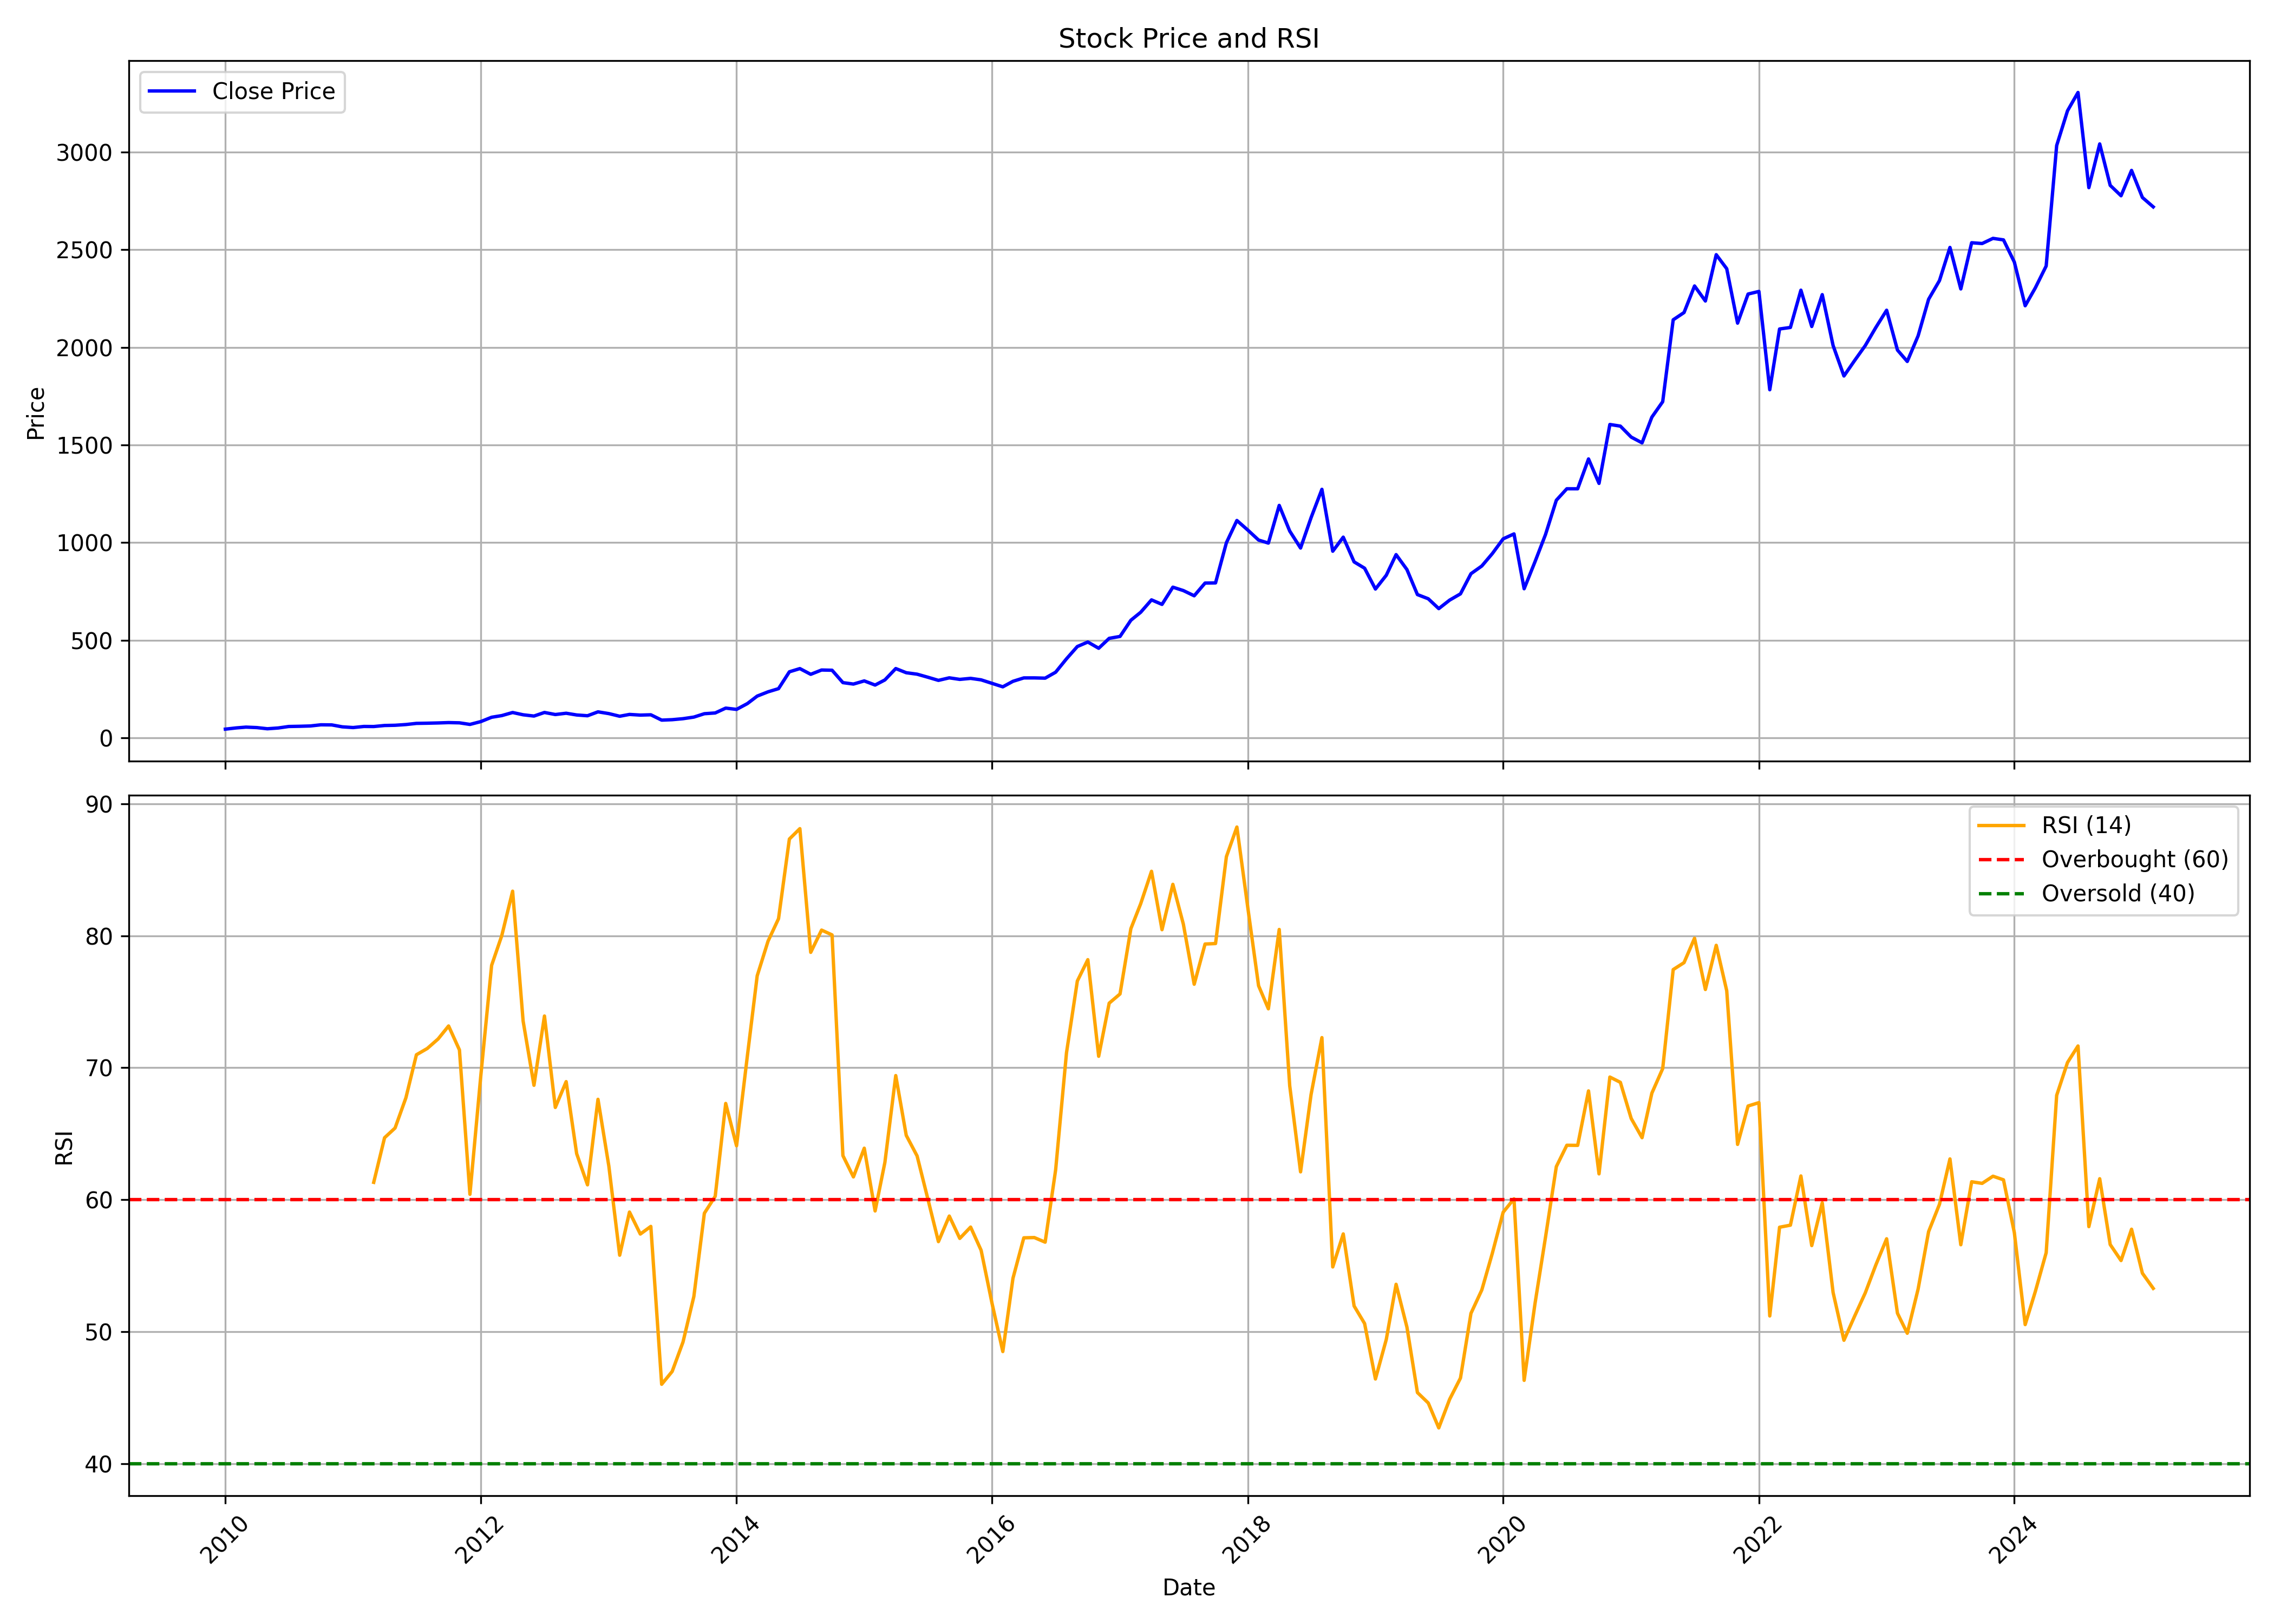

Values plotted in this chart, from the file beside it:
, date, symbol, open, high, low, close, volume, rsi
0, 2010-01-01, BALKRISIND, 48.03, 50.8, 43.33, 45.28, 5111423, 
1, 2010-02-01, BALKRISIND, 47.09, 56.98, 46.12, 51.54, 5948497, 
2, 2010-03-01, BALKRISIND, 51.54, 59.95, 50.9, 55.62, 1371644, 
3, 2010-04-01, BALKRISIND, 56.39, 57.86, 52.59, 53.24, 1793145, 
4, 2010-05-01, BALKRISIND, 53.67, 55.08, 45.31, 47.24, 2255846, 
5, 2010-06-01, BALKRISIND, 47.51, 54.72, 45.32, 51.2, 2325154, 
6, 2010-07-01, BALKRISIND, 50.8, 59.78, 49.27, 58.86, 2880491, 
7, 2010-08-01, BALKRISIND, 57.98, 61.15, 54.57, 59.91, 2390800, 
8, 2010-09-01, BALKRISIND, 59.47, 68.1, 58.55, 61.54, 4142119, 
9, 2010-10-01, BALKRISIND, 61.82, 69.06, 59.65, 67.49, 2170408, 
10, 2010-11-01, BALKRISIND, 69.06, 70.87, 62.47, 67.01, 1255728, 
11, 2010-12-01, BALKRISIND, 63.97, 69.06, 55.54, 57.16, 2991217, 
12, 2011-01-01, BALKRISIND, 57.41, 59.8, 47.95, 53.43, 2635803, 
13, 2011-02-01, BALKRISIND, 51.8, 66.69, 50.72, 59.08, 2319675, 
14, 2011-03-01, BALKRISIND, 61.12, 69.06, 53.73, 58.66, 783421, 61.32
15, 2011-04-01, BALKRISIND, 58.51, 70.8, 56.42, 63.92, 1724292, 64.7
16, 2011-05-01, BALKRISIND, 64.45, 70.03, 60.71, 65.11, 1458564, 65.43
17, 2011-06-01, BALKRISIND, 65.96, 73.02, 60.27, 68.87, 1536891, 67.72
18, 2011-07-01, BALKRISIND, 69.04, 76.89, 67.08, 74.78, 1162447, 70.98
19, 2011-08-01, BALKRISIND, 76.78, 84.32, 64.79, 75.69, 1165304, 71.46
20, 2011-09-01, BALKRISIND, 75.69, 84.32, 72.61, 77.02, 989014, 72.18
21, 2011-10-01, BALKRISIND, 76.78, 81.66, 73.23, 78.82, 596577, 73.17
22, 2011-11-01, BALKRISIND, 79.88, 84.23, 75.45, 77.62, 333029, 71.35
23, 2011-12-01, BALKRISIND, 73.25, 82.1, 64.79, 69.5, 1722154, 60.41
24, 2012-01-01, BALKRISIND, 70.23, 85.65, 68.81, 83.9, 764879, 69.38
25, 2012-02-01, BALKRISIND, 85.21, 115.9, 82.66, 106.2, 1784206, 77.76
26, 2012-03-01, BALKRISIND, 108.7, 131.3, 97.86, 114.7, 1058135, 80.01
27, 2012-04-01, BALKRISIND, 114.5, 134, 111.9, 130.5, 1101645, 83.38
28, 2012-05-01, BALKRISIND, 128.7, 132.7, 109.6, 118.8, 870230, 73.54
29, 2012-06-01, BALKRISIND, 106.9, 120.7, 104.5, 112.3, 21305817, 68.67
30, 2012-07-01, BALKRISIND, 110.9, 136.5, 110.9, 130.7, 4082825, 73.92
31, 2012-08-01, BALKRISIND, 127, 134.7, 116.8, 120.1, 5000814, 66.99
32, 2012-09-01, BALKRISIND, 122.7, 131.1, 118.7, 126.7, 1960404, 68.95
33, 2012-10-01, BALKRISIND, 128.5, 134.3, 117, 117.9, 2007382, 63.5
34, 2012-11-01, BALKRISIND, 117.6, 127.2, 107.6, 113.9, 4229650, 61.13
35, 2012-12-01, BALKRISIND, 111.6, 135.2, 111.4, 133.9, 4510226, 67.61
36, 2013-01-01, BALKRISIND, 135.7, 141.8, 122.3, 124.9, 3418078, 62.55
37, 2013-02-01, BALKRISIND, 125.8, 129.4, 110.7, 111.3, 1776788, 55.8
38, 2013-03-01, BALKRISIND, 110.7, 125.8, 110.6, 120.6, 1311740, 59.07
39, 2013-04-01, BALKRISIND, 121.2, 122, 114.2, 117.2, 764749, 57.4
40, 2013-05-01, BALKRISIND, 117.2, 133.3, 117, 118.8, 937331, 57.98
41, 2013-06-01, BALKRISIND, 119.1, 120, 88.62, 91.45, 1093822, 46.02
42, 2013-07-01, BALKRISIND, 93.24, 108, 89.29, 93.7, 1129218, 46.99
43, 2013-08-01, BALKRISIND, 96.25, 104.4, 89.31, 98.81, 1310993, 49.22
44, 2013-09-01, BALKRISIND, 99.06, 113.8, 97.61, 107, 858033, 52.67
45, 2013-10-01, BALKRISIND, 108.7, 132.1, 104.3, 124.3, 4438208, 58.98
46, 2013-11-01, BALKRISIND, 125.8, 145.3, 121.9, 128.2, 2796079, 60.26
47, 2013-12-01, BALKRISIND, 130.3, 156.2, 124.5, 153, 2654046, 67.3
48, 2014-01-01, BALKRISIND, 153.6, 157.1, 132.3, 146.4, 1806898, 64.09
49, 2014-02-01, BALKRISIND, 146.9, 187.3, 145, 176.2, 3722032, 70.91
50, 2014-03-01, BALKRISIND, 173.8, 230.9, 166.7, 214.4, 6911721, 76.97
51, 2014-04-01, BALKRISIND, 215.6, 241.2, 214.3, 236.3, 4581264, 79.59
52, 2014-05-01, BALKRISIND, 236.3, 269.5, 233.4, 252.6, 3753381, 81.3
53, 2014-06-01, BALKRISIND, 251.6, 347.8, 251.6, 338.8, 3214502, 87.33
54, 2014-07-01, BALKRISIND, 341.9, 374, 302, 355.3, 3498955, 88.12
55, 2014-08-01, BALKRISIND, 352.2, 359.4, 299.5, 326, 4797915, 78.74
56, 2014-09-01, BALKRISIND, 326.2, 363.4, 322.1, 348, 6540567, 80.43
57, 2014-10-01, BALKRISIND, 349, 359.4, 322, 346.9, 3151603, 80.07
58, 2014-11-01, BALKRISIND, 343.3, 385.6, 271.6, 283.4, 11263589, 63.34
59, 2014-12-01, BALKRISIND, 283.9, 293.4, 241.2, 276.1, 4563829, 61.73
... 122 more rows
